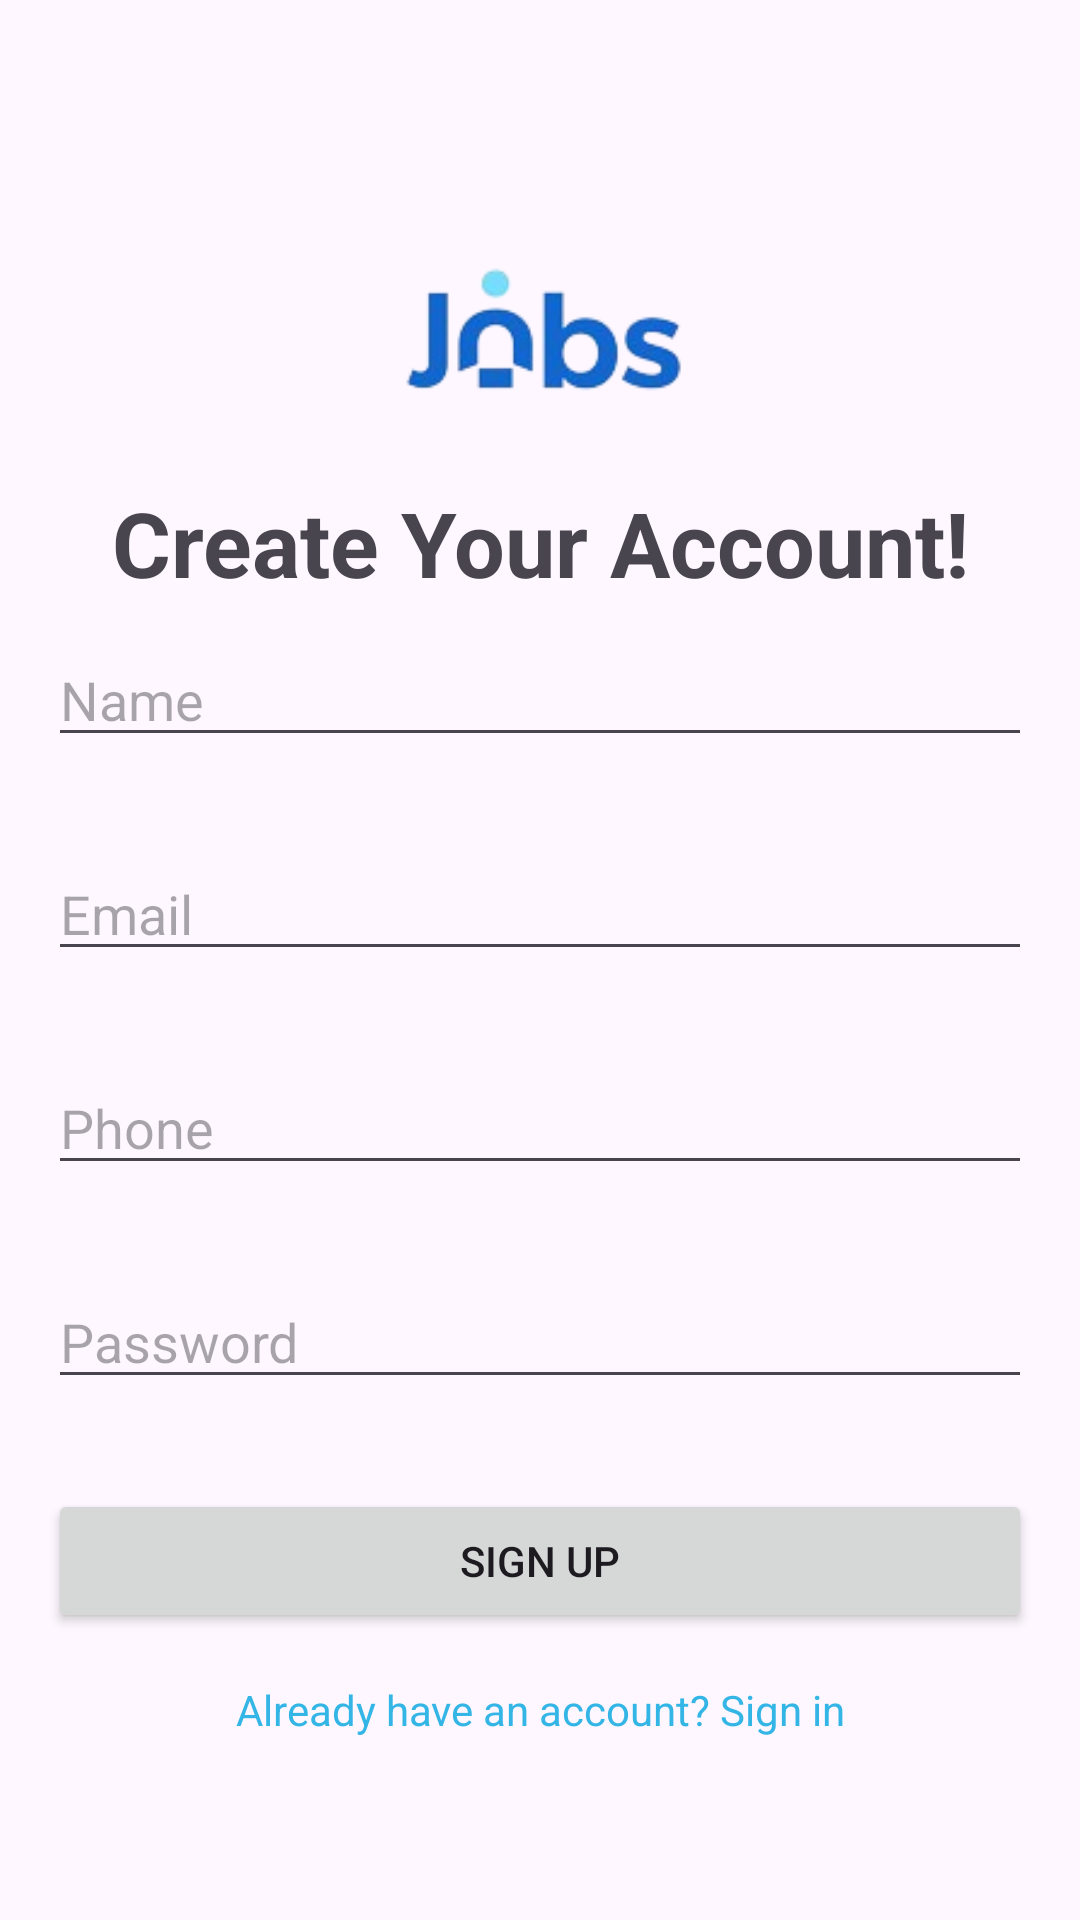

This screen was rendered from an Android layout file. Write that file and the resources it references.
<!-- AndroidManifest.xml: application theme Theme.WomenJobFinder -->
<!-- res/layout/activity_sign_up.xml -->
<?xml version="1.0" encoding="utf-8"?>
<LinearLayout
    xmlns:android="http://schemas.android.com/apk/res/android"
    xmlns:tools="http://schemas.android.com/tools"
    android:layout_width="match_parent"
    android:layout_height="match_parent"
    android:orientation="vertical"
    android:padding="16dp"
    android:gravity="center"
    tools:context=".SignUpActivity">

    <ImageView
        android:id="@+id/myJobs"
        android:layout_width="100dp"
        android:layout_height="100dp"
        android:src="@drawable/logo"/>

    <TextView
        android:layout_width="match_parent"
        android:layout_height="wrap_content"
        android:text="Create Your Account!"
        android:textSize="30sp"

        android:textStyle="bold"
        android:gravity="center"/>



    <EditText
        android:id="@+id/editTextName"
        android:layout_width="match_parent"
        android:layout_height="wrap_content"
        android:layout_marginBottom="30dp"
        android:layout_marginTop="10dp"
        android:hint="Name"/>

    <EditText
        android:id="@+id/editTextEmailSignUp"
        android:layout_width="match_parent"
        android:layout_height="wrap_content"
        android:layout_marginBottom="30dp"
        android:hint="Email"/>

    <EditText
        android:id="@+id/editTextPhone"
        android:layout_width="match_parent"
        android:layout_height="wrap_content"
        android:layout_marginBottom="30dp"
        android:hint="Phone"
        android:inputType="phone"/>

    <EditText
        android:id="@+id/editTextPasswordSignUp"
        android:layout_width="match_parent"
        android:layout_height="wrap_content"
        android:layout_marginBottom="30dp"
        android:hint="Password"
        android:inputType="textPassword"/>

    <Button
        android:id="@+id/buttonSignUp"
        android:layout_width="match_parent"
        android:layout_height="wrap_content"
        android:text="Sign Up"/>

    <TextView
        android:id="@+id/textViewSignUp"
        android:layout_width="match_parent"
        android:layout_height="wrap_content"
        android:text="Already have an account? Sign in"
        android:layout_marginTop="16dp"
        android:textColor="@android:color/holo_blue_light"
        android:clickable="true"
        android:gravity="center"
        android:onClick="goToLoginScreen"/>
</LinearLayout>
<!-- resources referenced by this layout -->
<resources>
  <!-- drawable logo: png bitmap (drawable, 9119 bytes) -->
  <style name="Theme.WomenJobFinder" parent="Base.Theme.WomenJobFinder" />
  <style name="Base.Theme.WomenJobFinder" parent="Theme.Material3.DayNight.NoActionBar">
          
          
      </style>
</resources>
